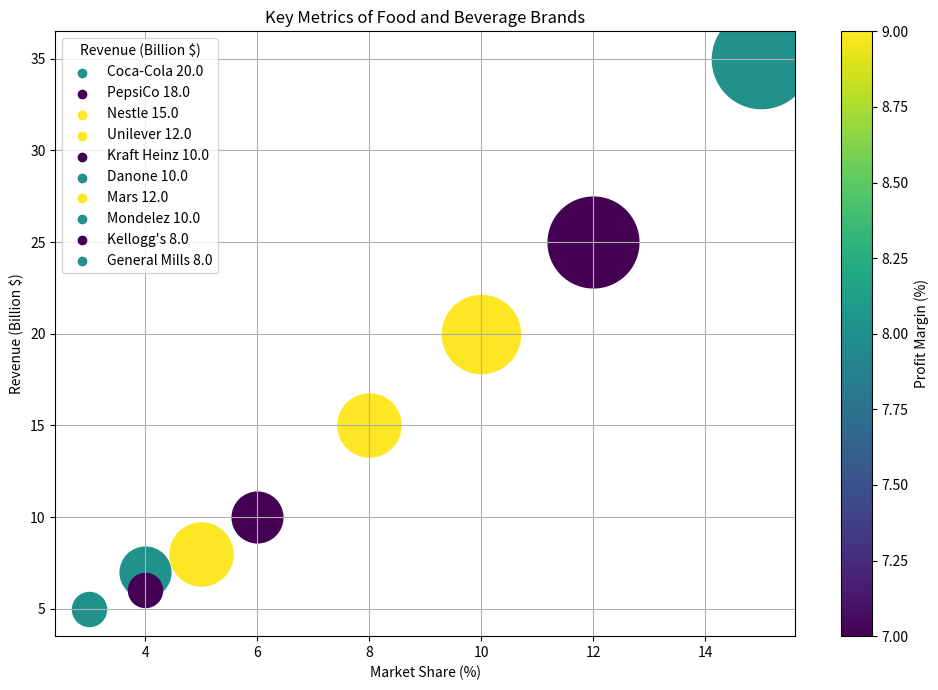

Here is the Python script that generated this plot: (Note: this script raises an exception after producing the figure.)
import matplotlib.pyplot as plt
import matplotlib.colors as clr
import numpy as np
import pandas as pd

csv_string = """Brand,Market Share (%),Revenue (Billion $),Profit Margin (%),Customer Satisfaction (/10)
Coca-Cola,15,35,20,8
PepsiCo,12,25,18,7
Nestle,10,20,15,9
Unilever,8,15,12,9
Kraft Heinz,6,10,10,7
Danone,5,8,10,8
Mars,5,8,12,9
Mondelez,4,7,10,8
Kellogg's,4,6,8,7
General Mills,3,5,8,8"""

csv_string = csv_string.split('\n')

data_labels = csv_string[0].split(',')
line_labels = [row.split(',')[0] for row in csv_string[1:]]
data = np.array([list(map(float, row.split(',')[1:])) for row in csv_string[1:]])

fig = plt.figure(figsize=(10,7))
ax = fig.add_subplot()

cmap = plt.get_cmap("viridis")
norm = clr.Normalize(vmin=data[:,3].min(), vmax=data[:,3].max())
sm = plt.cm.ScalarMappable(cmap=cmap, norm=norm)
sm.set_array([])

bubble_sizes = np.interp(data[:,2], (data[:,2].min(), data[:,2].max()), (600, 5000))
for i, line_label in enumerate(line_labels):
    ax.scatter(data[i, 0], data[i, 1], c=np.array([data[i, 3]]), s=bubble_sizes[i], cmap=cmap, norm=norm, label=None)
    ax.scatter([], [], color=cmap(norm(data[i, 3])), label=f"{line_label} {data[i, 2]}")

ax.legend(title=data_labels[2])
plt.colorbar(sm, ax=ax, label=data_labels[3])
ax.grid(True)

ax.set_xlabel(data_labels[1])
ax.set_ylabel(data_labels[2])
plt.title('Key Metrics of Food and Beverage Brands')

plt.tight_layout()
plt.savefig('/cpfs01/user/yehancheng/workspace/datasets/SimChartV2/demo/bubble/png/348_202312311429.png')
plt.clf()
